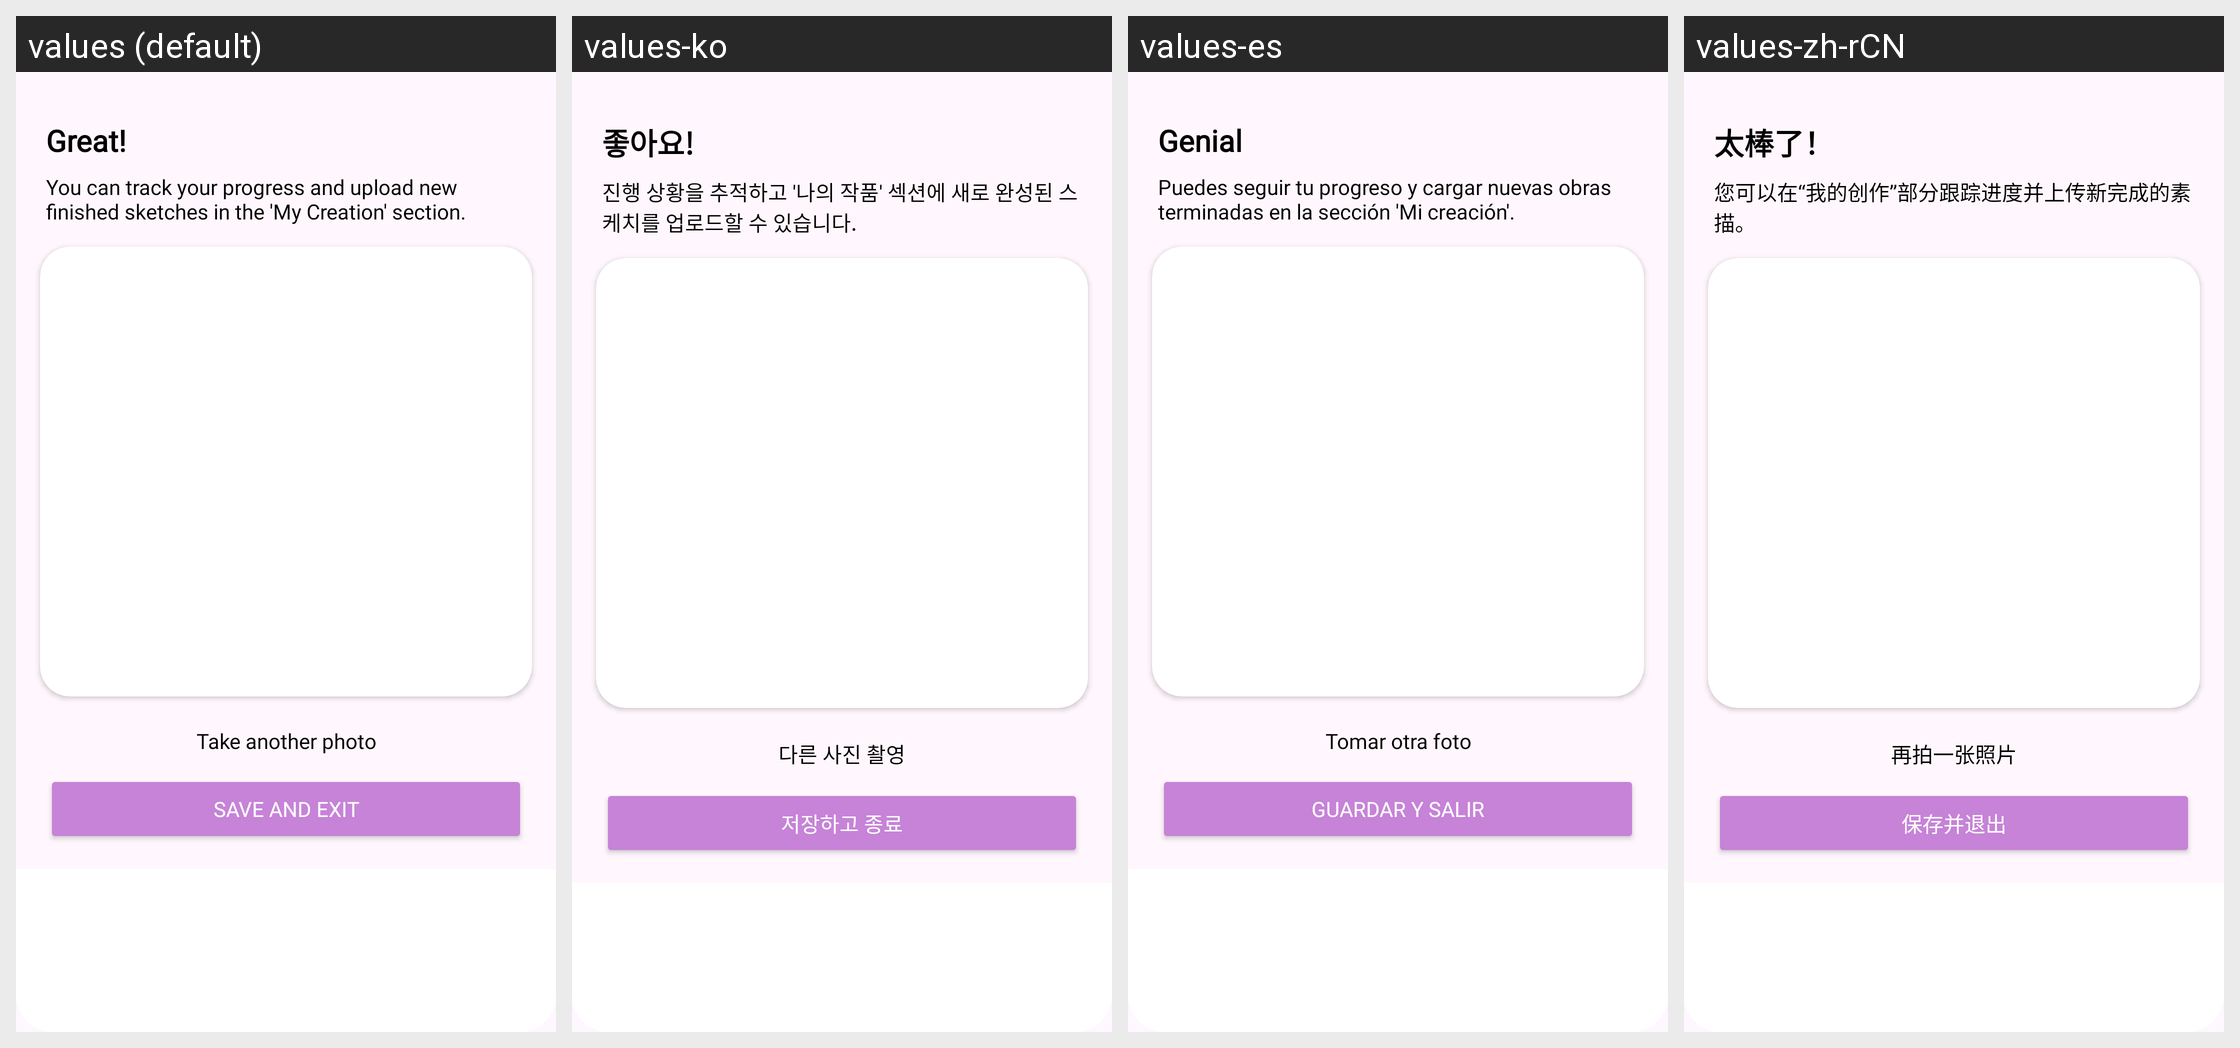

For this localized Android screen grid, give each drawn string resource with its value in every locale shown.
Android screen res/layout/dialog_save_photo.xml rendered under 4 locales, left to right: values (default), values-ko, values-es, values-zh-rCN. Device: Nexus 5 (rendered at 1080×1920; each locale shown at half size, 540×960, under a caption strip naming it); theme AppTheme.
Other locales in the repository, not shown: values-de, values-fr, values-ja.
Strings drawn on this screen, with the default value and each locale's value (text and hints the layout hard-codes, and strings that could not be matched under every locale, appear in the picture but are not listed):

great
  values: Great!
  values-ko: 좋아요!
  values-es: Genial
  values-zh-rCN: 太棒了！

you_can_track_your_progress_and_upload_new_finished_sketches_in_the_my_creation_section
  values: You can track your progress and upload new finished sketches in the 'My Creation' section.
  values-ko: 진행 상황을 추적하고 '나의 작품' 섹션에 새로 완성된 스케치를 업로드할 수 있습니다.
  values-es: Puedes seguir tu progreso y cargar nuevas obras terminadas en la sección 'Mi creación'.
  values-zh-rCN: 您可以在“我的创作”部分跟踪进度并上传新完成的素描。

take_another_photo
  values: Take another photo
  values-ko: 다른 사진 촬영
  values-es: Tomar otra foto
  values-zh-rCN: 再拍一张照片

save_and_exit
  values: Save And Exit
  values-ko: 저장하고 종료
  values-es: Guardar y salir
  values-zh-rCN: 保存并退出
